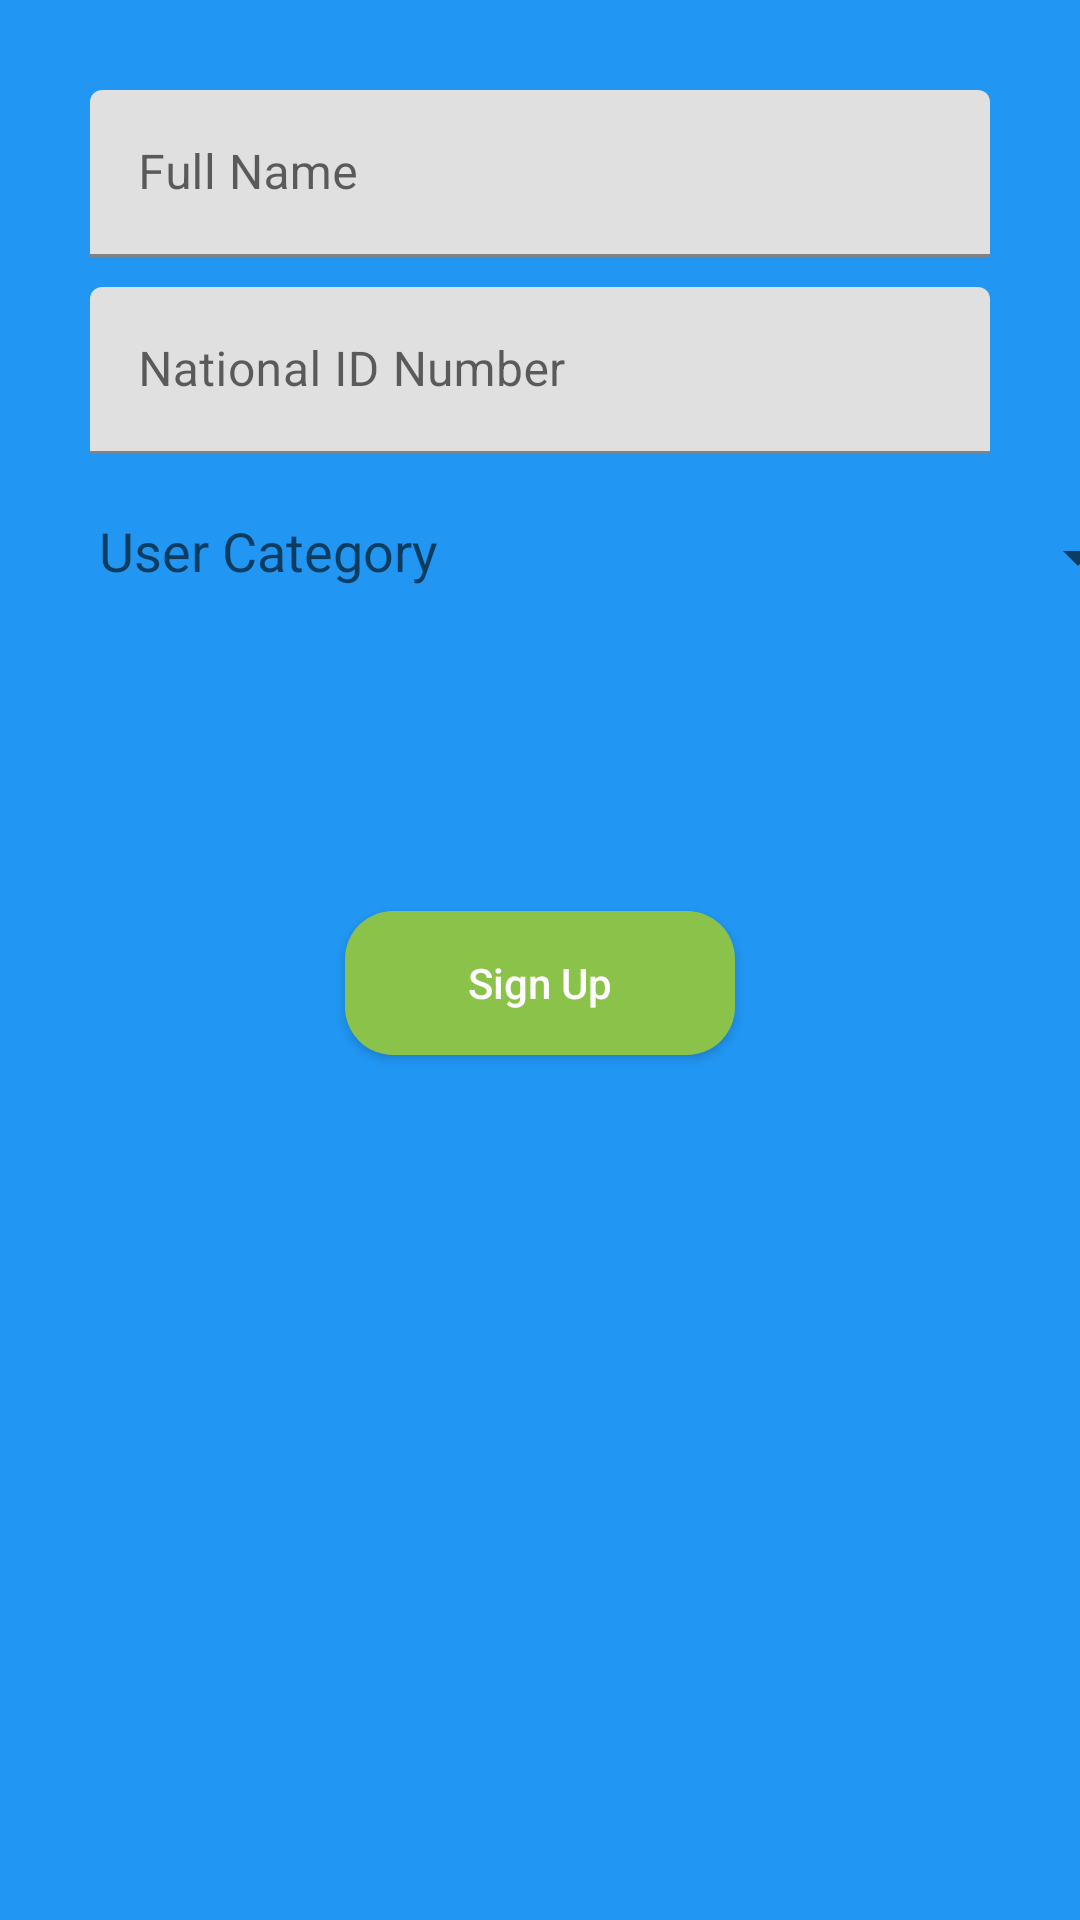

This screen was rendered from an Android layout file. Write that file and the resources it references.
<!-- AndroidManifest.xml: application theme AppTheme1 -->
<!-- res/layout/activity_create_account.xml -->
<?xml version="1.0" encoding="utf-8"?>
<androidx.constraintlayout.widget.ConstraintLayout xmlns:android="http://schemas.android.com/apk/res/android"
    xmlns:app="http://schemas.android.com/apk/res-auto"
    xmlns:tools="http://schemas.android.com/tools"
    android:layout_width="match_parent"
    android:layout_height="match_parent"
    android:background="@color/colorPrimary"
    tools:context=".ui.CreateAccountActivity">

    <ProgressBar
        android:id="@+id/accountCreationProgressBar"
        android:layout_width="wrap_content"
        android:layout_height="wrap_content"
        android:visibility="gone"
        android:layout_marginBottom="8dp"
        app:layout_constraintBottom_toTopOf="@+id/btn_signUpUser"
        app:layout_constraintEnd_toEndOf="parent"
        app:layout_constraintHorizontal_bias="0.5"
        app:layout_constraintStart_toStartOf="parent" />

    <com.google.android.material.textfield.TextInputLayout
        android:id="@+id/fullNameLayout"
        android:layout_width="match_parent"
        android:layout_height="wrap_content"
        android:layout_marginStart="30dp"
        android:layout_marginTop="30dp"
        android:layout_marginEnd="30dp"
        app:layout_constraintEnd_toEndOf="parent"
        app:layout_constraintStart_toStartOf="parent"
        app:layout_constraintTop_toTopOf="parent">

        <com.google.android.material.textfield.TextInputEditText
            android:id="@+id/userFullName"
            android:layout_width="match_parent"
            android:layout_height="match_parent"
            android:hint="Full Name"
            android:textColor="@android:color/black" />
    </com.google.android.material.textfield.TextInputLayout>

    <com.google.android.material.textfield.TextInputLayout
        android:id="@+id/iDNumberLayout"
        android:layout_width="match_parent"
        android:layout_height="wrap_content"
        android:layout_marginStart="30dp"
        android:layout_marginTop="10dp"
        android:layout_marginEnd="30dp"
        app:layout_constraintEnd_toEndOf="parent"
        app:layout_constraintStart_toStartOf="parent"
        app:layout_constraintTop_toBottomOf="@+id/fullNameLayout">

        <com.google.android.material.textfield.TextInputEditText
            android:id="@+id/userIdNumber"
            android:layout_width="match_parent"
            android:layout_height="match_parent"
            android:hint="National ID Number"
            android:textColor="@android:color/black" />
    </com.google.android.material.textfield.TextInputLayout>

    <TextView
        android:id="@+id/userCategory"
        style="@style/InputLabel"
        android:layout_width="wrap_content"
        android:layout_height="wrap_content"
        android:layout_marginTop="20dp"
        android:paddingStart="3dp"
        android:text="User Category"
        android:textSize="18sp"
        app:layout_constraintStart_toStartOf="@+id/iDNumberLayout"
        app:layout_constraintTop_toBottomOf="@+id/iDNumberLayout" />

    <Spinner
        android:id="@+id/userCategorySpinner"
        android:layout_width="179dp"
        android:layout_height="36dp"
        android:layout_marginStart="50dp"
        app:layout_constraintBottom_toBottomOf="@+id/userCategory"
        app:layout_constraintStart_toEndOf="@+id/userCategory" />

    <Button
        android:id="@+id/btn_signUpUser"
        android:layout_width="130dp"
        android:layout_height="wrap_content"
        android:layout_marginTop="100dp"
        android:background="@drawable/button_background"
        android:text="@string/signUp_button_text"
        android:textAllCaps="false"
        android:textColor="@color/colorPrimaryText"
        app:layout_constraintEnd_toEndOf="parent"
        app:layout_constraintStart_toStartOf="parent"
        app:layout_constraintTop_toBottomOf="@+id/userCategory" />


</androidx.constraintlayout.widget.ConstraintLayout>
<!-- resources referenced by this layout -->
<resources>
  <color name="colorPrimary">#2196F3</color>
  <color name="colorPrimaryText">@android:color/white</color>
  <!-- drawable button_background (drawable) -->
  <?xml version="1.0" encoding="utf-8"?>
  <shape xmlns:android="http://schemas.android.com/apk/res/android" android:shape="rectangle">
      <solid android:color="@color/colorAccent"/>
      <corners android:radius="16dp"/>
  </shape>
  <string name="signUp_button_text">Sign Up</string>
  <style name="InputLabel" parent="TextAppearance.AppCompat.Caption">
          <item name="android:paddingBottom">8dp</item>
          <item name="android:paddingRight">8dp</item>
      </style>
  <style name="AppTheme1" parent="Theme.MaterialComponents.DayNight.DarkActionBar">
          
          <item name="colorPrimary">@color/colorPrimary</item>
          <item name="colorPrimaryDark">@color/colorPrimaryDark</item>
          <item name="colorAccent">@color/colorAccent</item>
      </style>
  <color name="colorAccent">#8BC34A</color>
  <color name="colorPrimaryDark">#1976D2</color>
</resources>
